Run: headless pygame with SDL's dummy video driver; simulated clock (each Clock.tick advances the game by its frame time, no real sleeping); random seed 0; keys injected as events and as key.get_pressed() state; no mouse input.
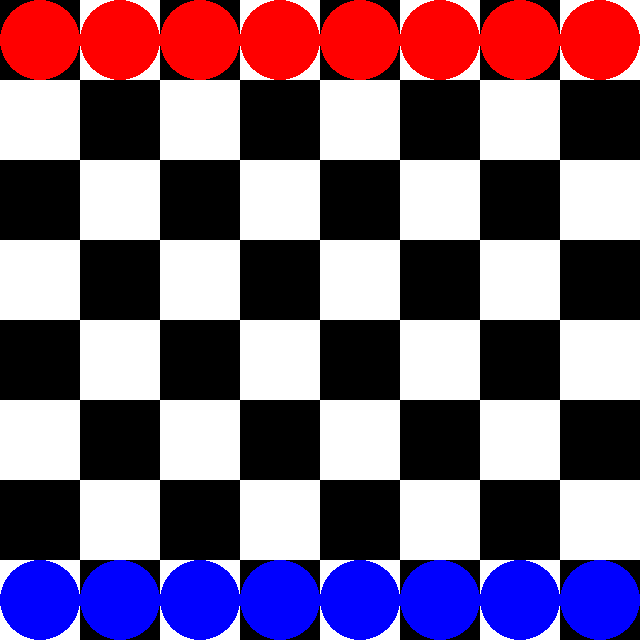
Frame 1 of 4 · flips 1–60 · no input
Frame 2 of 4 · flips 61–180 · tapped SPACE, RETURN · held RIGHT (→), D · screen unchanged from frame 1, image omitted
Frame 3 of 4 · flips 181–300 · held DOWN (↓), S · screen unchanged from frame 2, image omitted
Frame 4 of 4 · flips 301–420 · held LEFT (←), A, UP (↑), W · screen unchanged from frame 3, image omitted

The pygame program that drew these frames:

import random
import pygame, sys
from pygame.locals import *

WINDOWWIDTH = 640
WINDOWHEIGHT = 640
DISPLAY_SURF = pygame.display.set_mode((WINDOWWIDTH, WINDOWHEIGHT))
BOARDSIZE = 8
SQUARESIZE = WINDOWWIDTH / BOARDSIZE
BLACK = (0, 0, 0)
WHITE = (255, 255, 255)
RED = (255, 0, 0)
BLUE = (0, 0, 255)


class Board:
    def __init__(self, length, width):
        self.length = length
        self.width = width

    def create_board_surface(self):
        self.surface = pygame.Surface((self.length, self.width))
        square_rect = pygame.Rect(0, 0, SQUARESIZE, SQUARESIZE)
        for i in range(BOARDSIZE):  # ith row
            for j in range(BOARDSIZE):  # jth column
                if (i + j) % 2 == 0:
                    square_rect = pygame.draw.rect(self.surface, BLACK, square_rect)
                else:
                    square_rect = pygame.draw.rect(self.surface, WHITE, square_rect)
                square_rect = square_rect.move(SQUARESIZE, 0)
            square_rect.x = 0
            square_rect = square_rect.move(0, SQUARESIZE)

    def create_board_object(self):
        self.board = []
        board_row = list(range(BOARDSIZE))
        for i in range(BOARDSIZE):
            self.board.append(board_row)


class Piece:
    def __init__(self, position: tuple, team_color: str):
        self.position = position
        self.team_color = team_color
        if self.team_color == "Red":
            self.color = RED
        else:
            self.color = BLUE
        self.size = WINDOWWIDTH / BOARDSIZE

    def create_piece_surface(self):
        self.surface = pygame.Surface((SQUARESIZE, SQUARESIZE), pygame.SRCALPHA, 32)
        self.surface = self.surface.convert_alpha()

    def create_piece_rect(self):
        self.rect = pygame.draw.ellipse(
            self.surface, self.color, self.surface.get_rect(), 0
        )

        ### get possible moves?

        ### get position

        ### captured???


def create_pieces(number, team: str) -> list[Piece]:
    """
    create_pieces(number, team : str) -> list[Piece]:
    create a list whoses elements are Piece objects.
    parameters: number is the int representing the number of pieces in the list of pieces
                team is the str representing the team the pieces belong to.
    returns a list of those pieces
    """
    pieces = []
    for i in range(number):
        piece = Piece((0, 0), team)  # all pieces will exist at the same "position"
        piece.create_piece_surface()
        piece.create_piece_rect()
        pieces.append(piece)
    return pieces


def place_pieces(Board, pieces: list[Piece], team_color: str):
    """
    Places pieces onto the board surface
    """
    size = pieces[0].size
    i = 0
    j = 0
    if team_color == "Blue":
        j = BOARDSIZE - 1
    for piece in pieces:
        piece.position = (i * size, j * size)
        i += 1


def draw_pieces(board: Board, pieces: list[Piece]):
    """
    Draws pieces onto the board surface, mutating it
    """
    for piece in pieces:
        board.surface.blit(piece.surface, piece.position, piece.rect)


def main():

    pygame.display.set_caption("Checkers")
    pygame.init()
    checkerboard = Board(WINDOWWIDTH, WINDOWHEIGHT)
    checkerboard.create_board_surface()
    checkerboard.create_board_object()

    ## create pieces

    player_1_pieces = create_pieces(8, "Red")
    place_pieces(checkerboard, player_1_pieces, "Red")

    player_2_pieces = create_pieces(8, "Blue")
    place_pieces(checkerboard, player_2_pieces, "Blue")

    # draw backwords
    draw_pieces(checkerboard, player_1_pieces)
    draw_pieces(checkerboard, player_2_pieces)
    DISPLAY_SURF.blit(checkerboard.surface, (0, 0))
    GAME_IS_RUNNING = True

    """
    Turn system :
    Player 1 begins by selecting a piece 

    Handle Piece selection()

    Player 1 moves pieces

    Handle Piece movement()

    Player 1 takes piece

    Handle Take Piece Movement()
        Piece can move to spot on checkerboard
        Piece cannot move to a spot where their teams piece is
        Piece can move to spot where other players piece is, and in doing so
        Is allowed to move again if next movement also allows taking a piece
        Handle double-jump, triple-jump, and N-jump


    Handle Removing taken piece()
        Removed Pieces have their removed Attribute set to true.
        And they are disappeared from the checkerboard
        Handle Cleaning board of removed pieces()

    Once player 1 has made their move

    Handle End Turn()

    Player 2 starts Turn

    If piece reaches the end of the board, Set queen Attribute to true. 
    Handle Queen Creation()
        > Maybe remove old piece and have a queen object?
        > Maybe have an attribute that affects all pieces?

    



    
    
    """

    while GAME_IS_RUNNING:  # main game loop

        # collect inputs
        for event in pygame.event.get():
            if event.type == QUIT:
                pygame.quit()
                sys.exit()

        # handle events

        # if Move valid, piece moves

        # If piece takes another piece, remove second piece, restart player 1's turn.

        # update

        pygame.display.update()
    pygame.quit()


main()


"""
class Piece:
    def __init__ (self, team, position):
        self.team = team
        self.position = position
        self.captured = False
        self.queen = False

    #def move(self, position):
        #return new_position

    def take(self, Piece):
        # I don't know lol. 


    # a piece should be able to move
    # a piece has a position current position on the board
    # a piece has team
"""

"""
    A game of checkers.

    We begin, two players I and me. The Board, The Pieces. Turns.

    I place the board on the ground, I place the pieces on the board
    Once all the pieces are on the board we can start.

    I start, I choose a checker piece, it knows where it is, I know where it is.
    I find the piece. I touch it, it shows me where it can go, what pieces it can take
    The piece tells me that it is my piece. I move the piece, the piece speaks to the board
    The board answers, the move is accepted. The piece moves. My turn ends

    Me does the same thing now, he selects a piece on the board, he selects a piece
    The piece tells him that he is not his piece. He selects another piece and tries to move it
    The piece moves but the board says that move is not possible. Me tries again. He succeeds in moving
    his piece. 

    I move my piece, and take Me's piece, hopping over it In turn I get to repeat my turn.

    some time passes, several turns pass. A piece reaches the end of the board, it tells me it is a queen
    IT can move backwards and forwards.

    we continue, I take Me's Pieces Me takes my pieces.
    Eventually I take all of Me's pieces. The game is over
"""


# TODO
# Determine how sequence of surface, draw and displaying work
# Determine how to create a checker piece
# As a checker piece is an object, determine a way to create a checker piece class.
# the board is an object.
# the pieces are objects
# the pieces "belong" to the board
